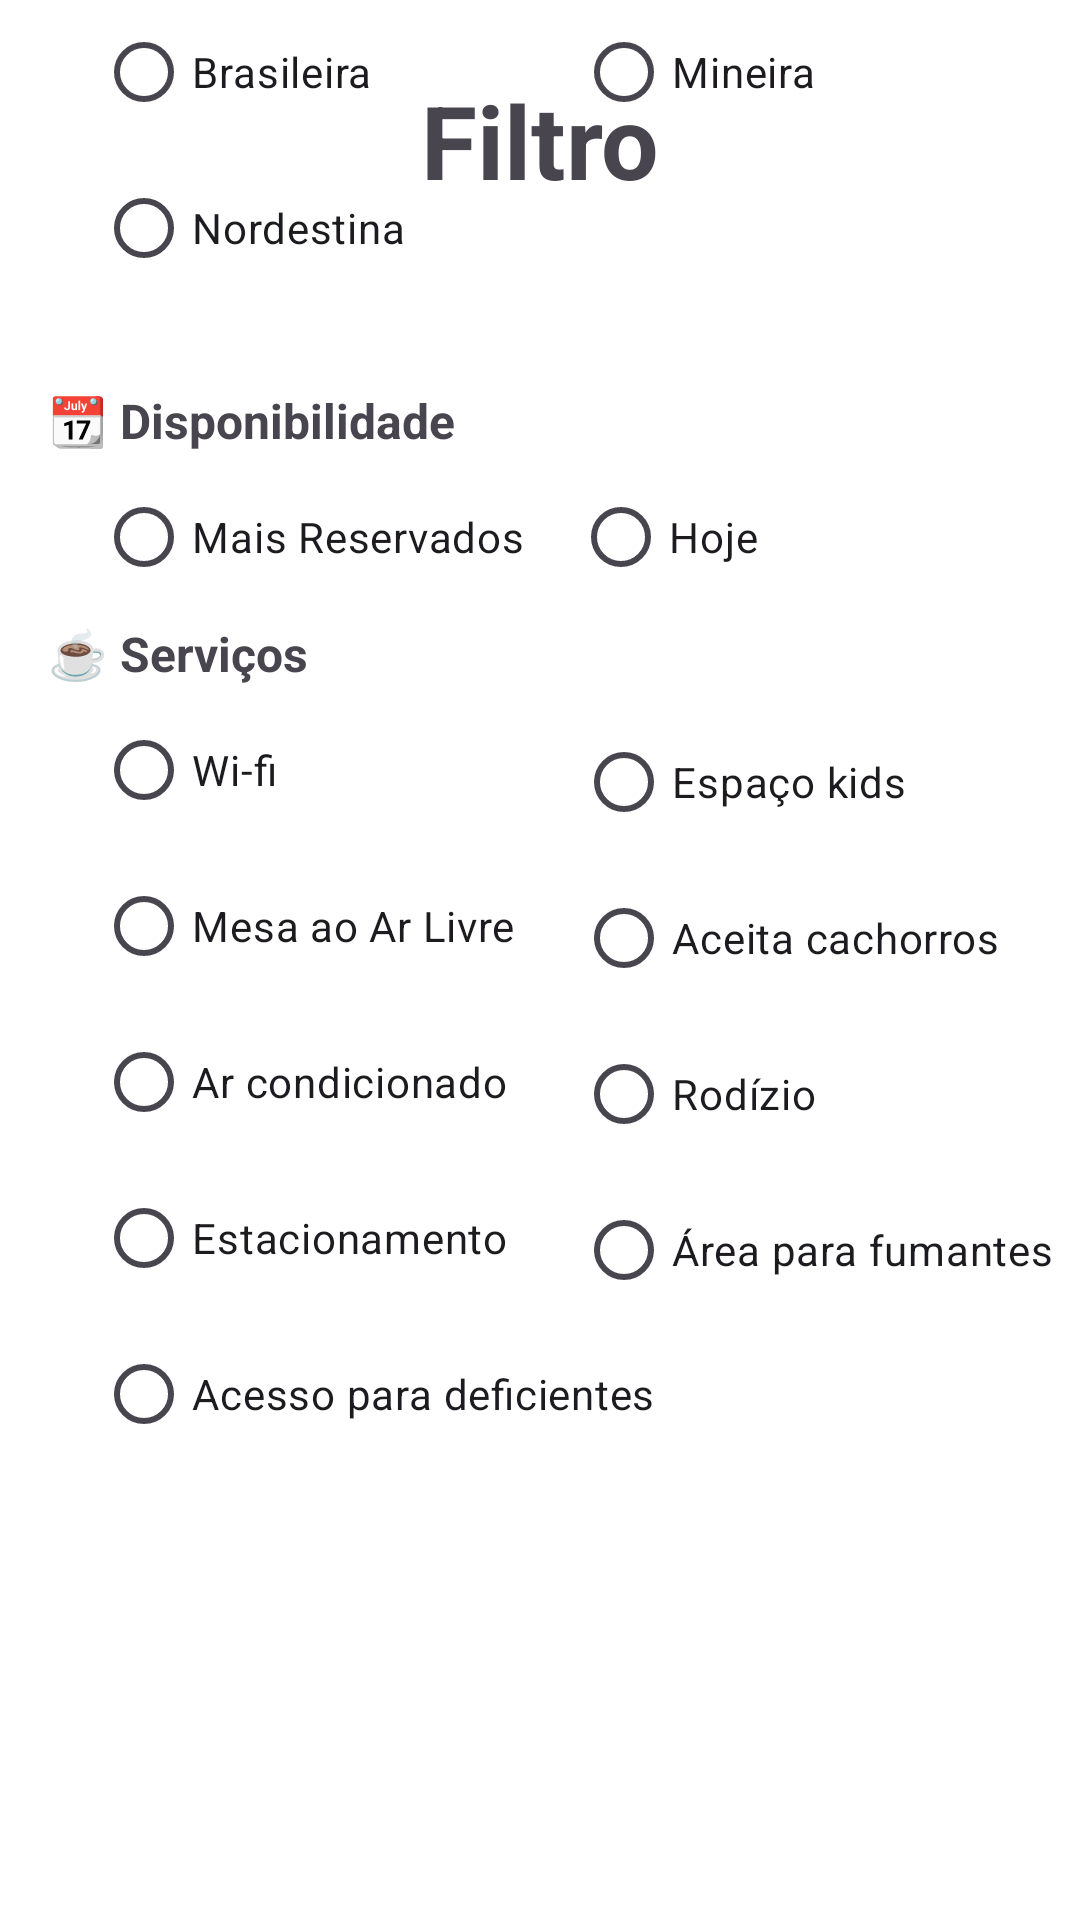

Layout XML and referenced resources for this Android screen:
<!-- AndroidManifest.xml: application theme Theme.GoumertLOG_Mobile_New -->
<!-- res/layout/activity_filtro_rest.xml -->
<?xml version="1.0" encoding="utf-8"?>
<androidx.constraintlayout.widget.ConstraintLayout xmlns:android="http://schemas.android.com/apk/res/android"
    xmlns:app="http://schemas.android.com/apk/res-auto"
    xmlns:tools="http://schemas.android.com/tools"
    android:layout_width="match_parent"
    android:layout_height="match_parent"
    tools:context=".FiltroRestActivity">

    <ScrollView
        android:layout_width="match_parent"
        android:layout_height="match_parent"
        tools:layout_editor_absoluteX="0dp"
        tools:layout_editor_absoluteY="0dp">

        <LinearLayout
            android:layout_width="match_parent"
            android:layout_height="wrap_content"
            android:orientation="vertical"></LinearLayout>
    </ScrollView>

    <TextView
        android:id="@+id/textView12"
        android:layout_width="wrap_content"
        android:layout_height="wrap_content"
        android:layout_marginTop="24dp"
        android:text="Filtro"
        android:textSize="34sp"
        android:textStyle="bold"
        app:layout_constraintEnd_toEndOf="parent"
        app:layout_constraintStart_toStartOf="parent"
        app:layout_constraintTop_toTopOf="parent" />

    <TextView
        android:id="@+id/textView13"
        android:layout_width="wrap_content"
        android:layout_height="wrap_content"
        android:layout_marginStart="16dp"
        android:layout_marginTop="60dp"
        android:text="📆 Disponibilidade"
        android:textSize="16sp"
        android:textStyle="bold"
        app:layout_constraintStart_toStartOf="parent"
        app:layout_constraintTop_toBottomOf="@+id/textView12" />

    <RadioButton
        android:id="@+id/radioButtonEspacpKids"
        android:layout_width="wrap_content"
        android:layout_height="wrap_content"
        android:layout_marginStart="192dp"
        android:layout_marginTop="8dp"
        android:text="Espaço kids"
        app:layout_constraintStart_toStartOf="parent"
        app:layout_constraintTop_toBottomOf="@+id/textView14" />

    <RadioButton
        android:id="@+id/radioButtonEstacionamento"
        android:layout_width="wrap_content"
        android:layout_height="wrap_content"
        android:layout_marginStart="32dp"
        android:layout_marginTop="4dp"
        android:text="Estacionamento"
        app:layout_constraintStart_toStartOf="parent"
        app:layout_constraintTop_toBottomOf="@+id/radioButtonArCondicionado" />

    <RadioButton
        android:id="@+id/radioButton6"
        android:layout_width="wrap_content"
        android:layout_height="wrap_content"
        android:layout_marginStart="32dp"
        android:layout_marginTop="4dp"
        android:text="Nordestina"
        app:layout_constraintStart_toStartOf="parent"
        app:layout_constraintTop_toBottomOf="@+id/radioButton6" />

    <TextView
        android:id="@+id/textView14"
        android:layout_width="wrap_content"
        android:layout_height="wrap_content"
        android:layout_marginStart="16dp"
        android:layout_marginTop="4dp"
        android:text="☕ Serviços"
        android:textSize="16sp"
        android:textStyle="bold"
        app:layout_constraintStart_toStartOf="parent"
        app:layout_constraintTop_toBottomOf="@+id/radioButton2" />

    <RadioButton
        android:id="@+id/radioButton2"
        android:layout_width="wrap_content"
        android:layout_height="wrap_content"
        android:layout_marginStart="32dp"
        android:layout_marginTop="4dp"
        android:text="Mais Reservados"
        app:layout_constraintStart_toStartOf="parent"
        app:layout_constraintTop_toBottomOf="@+id/textView13" />

    <RadioButton
        android:id="@+id/radioButtonMesaArLivre"
        android:layout_width="wrap_content"
        android:layout_height="wrap_content"
        android:layout_marginStart="32dp"
        android:layout_marginTop="4dp"
        android:text="Mesa ao Ar Livre"
        app:layout_constraintStart_toStartOf="parent"
        app:layout_constraintTop_toBottomOf="@+id/radioButtonWifi" />

    <RadioButton
        android:id="@+id/radioButtonArCondicionado"
        android:layout_width="wrap_content"
        android:layout_height="wrap_content"
        android:layout_marginStart="32dp"
        android:layout_marginTop="4dp"
        android:text="Ar condicionado"
        app:layout_constraintStart_toStartOf="parent"
        app:layout_constraintTop_toBottomOf="@+id/radioButtonMesaArLivre" />

    <RadioButton
        android:id="@+id/radioButtonRodizio"
        android:layout_width="wrap_content"
        android:layout_height="wrap_content"
        android:layout_marginStart="192dp"
        android:layout_marginTop="4dp"
        android:text="Rodízio"
        app:layout_constraintStart_toStartOf="parent"
        app:layout_constraintTop_toBottomOf="@+id/radioButtonAceitaCachorros" />

    <RadioButton
        android:id="@+id/radioButtonAreaFumantes"
        android:layout_width="wrap_content"
        android:layout_height="wrap_content"
        android:layout_marginStart="192dp"
        android:layout_marginTop="4dp"
        android:text="Área para fumantes"
        app:layout_constraintStart_toStartOf="parent"
        app:layout_constraintTop_toBottomOf="@+id/radioButtonRodizio" />

    <RadioButton
        android:id="@+id/radioButton6"
        android:layout_width="wrap_content"
        android:layout_height="wrap_content"
        android:layout_marginStart="192dp"
        android:text="Mineira"
        app:layout_constraintStart_toStartOf="parent"
        tools:layout_editor_absoluteY="532dp" />

    <RadioButton
        android:id="@+id/radioButtonAceitaCachorros"
        android:layout_width="wrap_content"
        android:layout_height="wrap_content"
        android:layout_marginStart="192dp"
        android:layout_marginTop="4dp"
        android:text="Aceita cachorros"
        app:layout_constraintStart_toStartOf="parent"
        app:layout_constraintTop_toBottomOf="@+id/radioButtonEspacpKids" />

    <RadioButton
        android:id="@+id/radioButton6"
        android:layout_width="wrap_content"
        android:layout_height="wrap_content"
        android:layout_marginStart="32dp"
        android:text="Brasileira"
        app:layout_constraintStart_toStartOf="parent"
        tools:layout_editor_absoluteY="528dp" />

    <RadioButton
        android:id="@+id/radioButtonAcessoDeficientes"
        android:layout_width="wrap_content"
        android:layout_height="wrap_content"
        android:layout_marginStart="32dp"
        android:layout_marginTop="4dp"
        android:text="Acesso para deficientes"
        app:layout_constraintStart_toStartOf="parent"
        app:layout_constraintTop_toBottomOf="@+id/radioButtonEstacionamento" />

    <RadioButton
        android:id="@+id/radioButtonWifi"
        android:layout_width="wrap_content"
        android:layout_height="wrap_content"
        android:layout_marginStart="32dp"
        android:layout_marginTop="4dp"
        android:text="Wi-fi"
        app:layout_constraintStart_toStartOf="parent"
        app:layout_constraintTop_toBottomOf="@+id/textView14" />

    <RadioButton
        android:id="@+id/radioButtonHoje"
        android:layout_width="wrap_content"
        android:layout_height="wrap_content"
        android:layout_marginStart="16dp"
        android:layout_marginTop="4dp"
        android:text="Hoje"
        android:textSize="14sp"
        app:layout_constraintStart_toEndOf="@+id/radioButton2"
        app:layout_constraintTop_toBottomOf="@+id/textView13" />

</androidx.constraintlayout.widget.ConstraintLayout>
<!-- resources referenced by this layout -->
<resources>
  <style name="Theme.GoumertLOG_Mobile_New" parent="Base.Theme.GoumertLOG_Mobile_New" />
  <style name="Base.Theme.GoumertLOG_Mobile_New" parent="Theme.Material3.DayNight.NoActionBar">
          
          
          <item name="android:windowBackground">@color/white</item>
          
          <item name="colorPrimary">@color/light_button_red</item>
      </style>
  <color name="white">#FFFFFFFF</color>
  <color name="light_button_red">#FF0000</color>
</resources>
